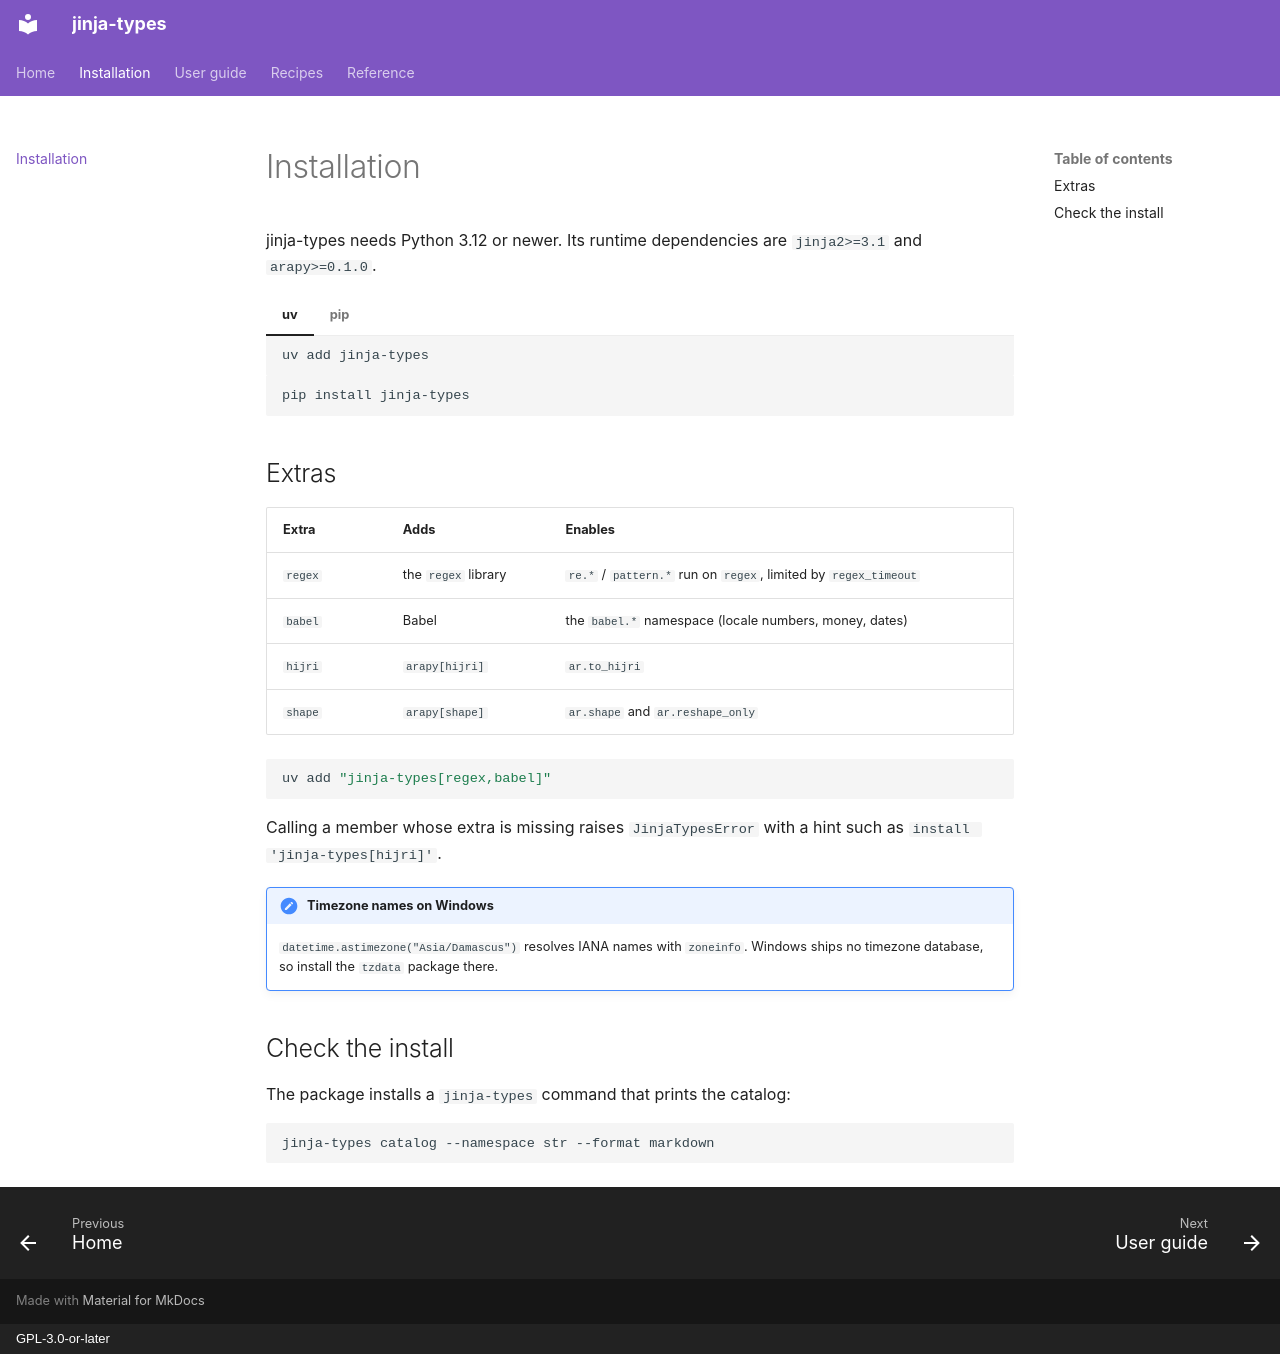

repository: aaltatan/jinja-types · page: install/index.html · generator: mkdocs · copyright: GPL-3.0-or-later

# Installation

jinja-types needs Python 3.12 or newer. Its runtime dependencies are `jinja2>=3.1` and
`arapy>=0.1.0`.

=== "uv"

    ```bash
    uv add jinja-types
    ```

=== "pip"

    ```bash
    pip install jinja-types
    ```

## Extras

| Extra | Adds | Enables |
|---|---|---|
| `regex` | the `regex` library | `re.*` / `pattern.*` run on `regex`, limited by `regex_timeout` |
| `babel` | Babel | the `babel.*` namespace (locale numbers, money, dates) |
| `hijri` | `arapy[hijri]` | `ar.to_hijri` |
| `shape` | `arapy[shape]` | `ar.shape` and `ar.reshape_only` |

```bash
uv add "jinja-types[regex,babel]"
```

Calling a member whose extra is missing raises `JinjaTypesError` with a hint such as
`install 'jinja-types[hijri]'`.

!!! note "Timezone names on Windows"
    `datetime.astimezone("Asia/Damascus")` resolves IANA names with `zoneinfo`. Windows ships no
    timezone database, so install the `tzdata` package there.

## Check the install

The package installs a `jinja-types` command that prints the catalog:

```bash
jinja-types catalog --namespace str --format markdown
```
